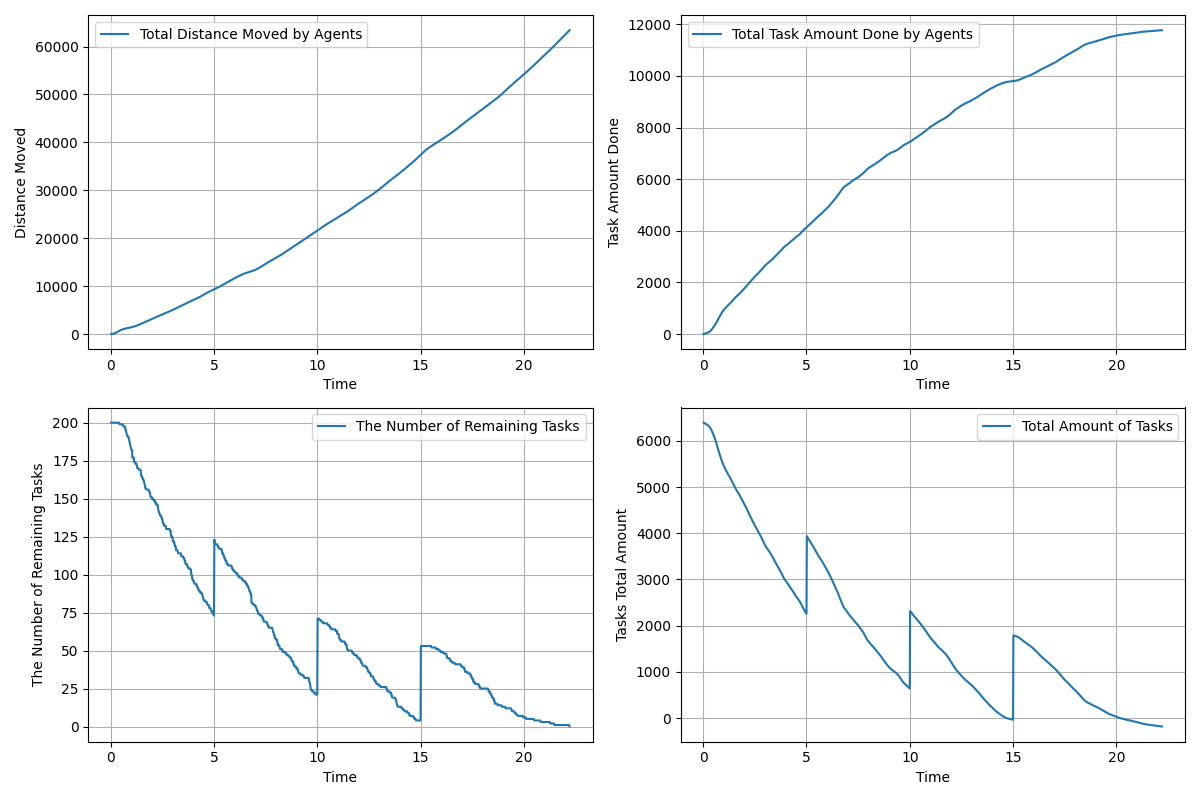

Source data for this figure (header and first rows):
time, agents_total_distance_moved, agents_total_task_amount_done, remaining_tasks, tasks_total_amount_left
0.01667, 3.0, 0.0, 200, 6392
0.03333, 6.71, 4.0, 200, 6388
0.05, 13.01, 6.0, 200, 6386
0.06667, 21.51, 10.0, 200, 6382
0.08333, 32.64, 14.0, 200, 6378
0.1, 46.45, 19.0, 200, 6373
0.1167, 62.75, 24.0, 200, 6368
0.1333, 81.68, 29.0, 200, 6363
0.15, 103.3, 34.0, 200, 6358
0.1667, 127.5, 39.0, 200, 6353
0.1833, 154.1, 44.0, 200, 6348
0.2, 183, 49.0, 200, 6343
0.2167, 214.1, 54.0, 200, 6338
0.2333, 247.4, 60.0, 200, 6332
0.25, 282.7, 67.0, 200, 6325
0.2667, 319.8, 74.0, 200, 6318
0.2833, 358.4, 81.0, 200, 6311
0.3, 398.2, 88.0, 200, 6304
0.3167, 438.5, 97.0, 200, 6295
0.3333, 478.9, 107.0, 200, 6285
0.35, 519.2, 118.0, 200, 6274
0.3667, 559.6, 132.0, 200, 6260
0.3833, 599.8, 147.0, 200, 6245
0.4, 639.5, 163.0, 200, 6229
0.4167, 678.1, 179.0, 199, 6213
0.4333, 715.7, 196.0, 199, 6196
0.45, 752.4, 213.0, 199, 6179
0.4667, 788, 231.0, 199, 6161
0.4833, 822.2, 250.0, 199, 6142
0.5, 854.9, 269.0, 199, 6123
0.5167, 886.1, 288.0, 199, 6104
0.5333, 915.7, 308.0, 199, 6084
0.55, 943.8, 328.0, 199, 6064
0.5667, 970.4, 349.0, 199, 6043
0.5833, 995.6, 370.0, 198, 6022
0.6, 1019, 393.0, 198, 5999
0.6167, 1042, 417.0, 198, 5975
0.6333, 1064, 442.0, 198, 5950
0.65, 1085, 468.0, 198, 5924
0.6667, 1104, 494.0, 197, 5898
0.6833, 1123, 519.0, 197, 5873
0.7, 1141, 544.0, 197, 5848
0.7167, 1159, 570.0, 195, 5822
0.7333, 1175, 595.0, 195, 5797
0.75, 1191, 620.0, 194, 5772
0.7667, 1206, 645.0, 193, 5747
0.7833, 1221, 669.0, 192, 5723
0.8, 1234, 692.0, 191, 5700
0.8167, 1248, 714.0, 191, 5678
0.8333, 1262, 737.0, 191, 5655
0.85, 1275, 760.0, 191, 5632
0.8667, 1289, 783.0, 190, 5609
0.8833, 1303, 805.0, 189, 5587
0.9, 1318, 826.0, 188, 5566
0.9167, 1333, 846.0, 187, 5546
0.9333, 1348, 866.0, 186, 5526
0.95, 1364, 886.0, 185, 5506
0.9667, 1380, 905.0, 184, 5487
0.9833, 1397, 923.0, 183, 5469
1, 1414, 940.0, 182, 5452
... 1,273 more rows
